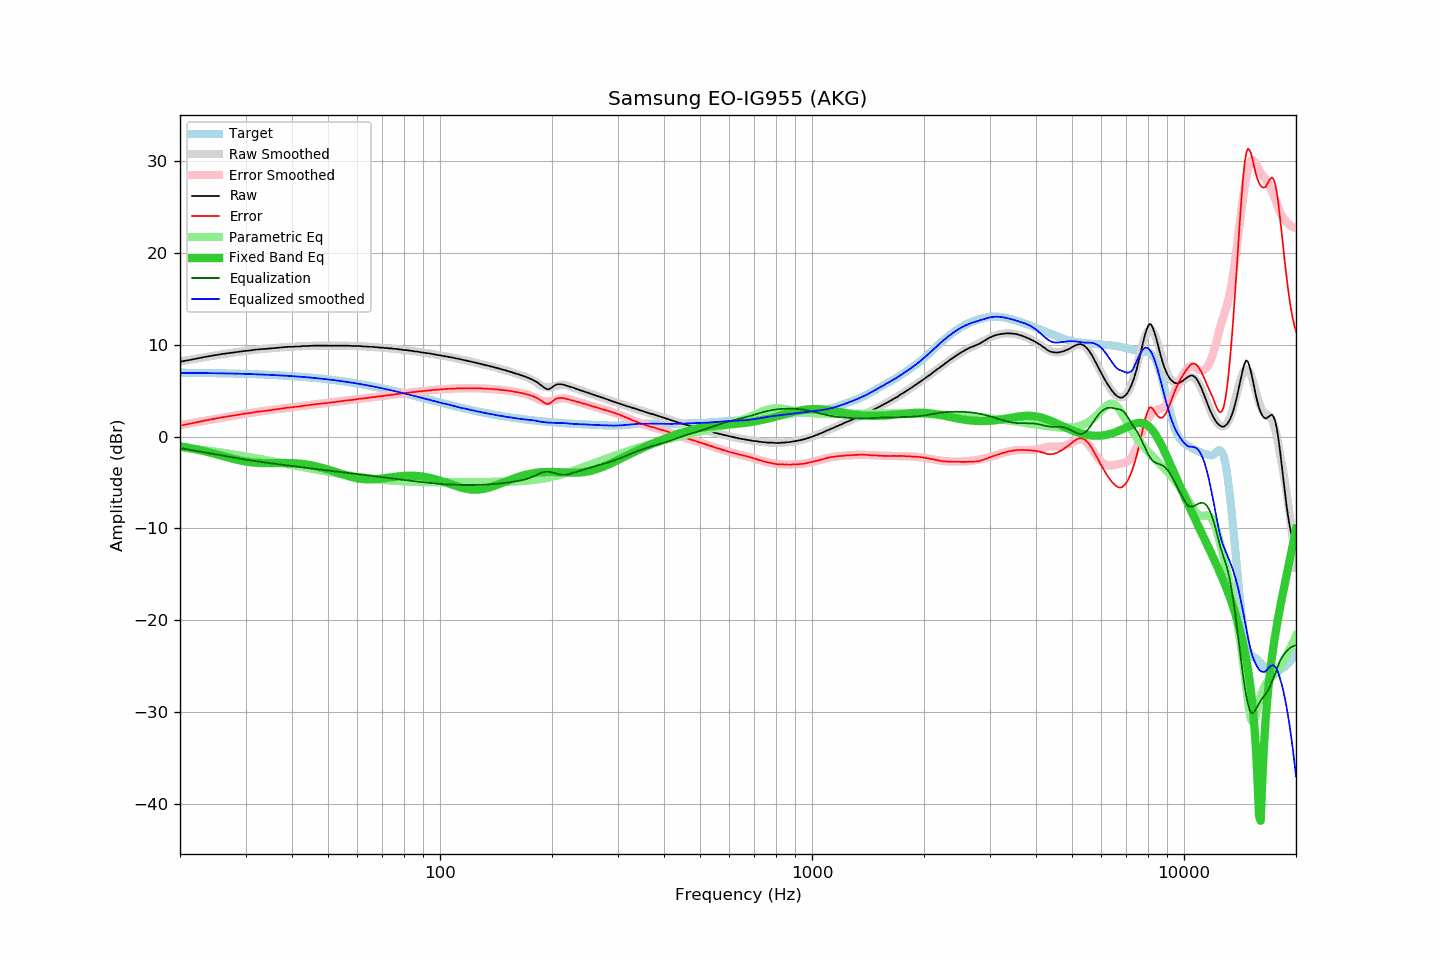

Source data for this figure (header and first rows):
frequency, raw, error, smoothed, error_smoothed, equalization, parametric_eq, equalized_raw, equalized_smoothed, target
20, 8.16, 1.19, 8.20, 1.25, -1.25, -1.05, 6.91, 6.94, 6.97
21, 8.32, 1.36, 8.34, 1.40, -1.40, -1.20, 6.91, 6.94, 6.96
22, 8.48, 1.53, 8.48, 1.55, -1.55, -1.37, 6.93, 6.93, 6.95
23, 8.64, 1.70, 8.62, 1.69, -1.69, -1.54, 6.95, 6.93, 6.94
24, 8.78, 1.85, 8.74, 1.83, -1.83, -1.73, 6.95, 6.92, 6.93
25, 8.90, 1.98, 8.86, 1.95, -1.95, -1.92, 6.94, 6.91, 6.91
26, 9.01, 2.11, 8.97, 2.08, -2.08, -2.11, 6.93, 6.90, 6.90
27, 9.10, 2.21, 9.08, 2.19, -2.19, -2.29, 6.90, 6.88, 6.89
28, 9.18, 2.31, 9.17, 2.30, -2.30, -2.45, 6.87, 6.87, 6.87
29, 9.27, 2.41, 9.26, 2.41, -2.41, -2.59, 6.86, 6.85, 6.85
30, 9.35, 2.51, 9.35, 2.51, -2.51, -2.71, 6.84, 6.84, 6.84
31, 9.40, 2.58, 9.41, 2.60, -2.60, -2.79, 6.80, 6.82, 6.82
32, 9.49, 2.69, 9.47, 2.68, -2.68, -2.85, 6.81, 6.80, 6.80
33, 9.53, 2.75, 9.53, 2.75, -2.75, -2.88, 6.77, 6.77, 6.78
34, 9.57, 2.81, 9.58, 2.83, -2.83, -2.89, 6.74, 6.75, 6.75
35, 9.62, 2.89, 9.62, 2.90, -2.90, -2.89, 6.72, 6.73, 6.73
36, 9.66, 2.95, 9.67, 2.96, -2.96, -2.88, 6.69, 6.70, 6.71
37, 9.70, 3.02, 9.70, 3.03, -3.03, -2.87, 6.67, 6.68, 6.68
38, 9.75, 3.09, 9.74, 3.09, -3.09, -2.87, 6.66, 6.65, 6.65
39, 9.79, 3.16, 9.77, 3.15, -3.15, -2.87, 6.64, 6.62, 6.63
40, 9.79, 3.19, 9.80, 3.20, -3.20, -2.89, 6.58, 6.60, 6.60
41, 9.83, 3.26, 9.82, 3.26, -3.26, -2.91, 6.57, 6.57, 6.57
42, 9.83, 3.29, 9.85, 3.31, -3.31, -2.95, 6.51, 6.53, 6.53
43, 9.88, 3.38, 9.87, 3.36, -3.36, -2.99, 6.51, 6.50, 6.50
44, 9.88, 3.41, 9.88, 3.41, -3.41, -3.05, 6.46, 6.47, 6.47
45, 9.90, 3.46, 9.89, 3.46, -3.46, -3.12, 6.43, 6.43, 6.43
46, 9.92, 3.52, 9.90, 3.51, -3.51, -3.20, 6.41, 6.39, 6.40
47, 9.92, 3.56, 9.91, 3.56, -3.56, -3.29, 6.36, 6.36, 6.36
48, 9.92, 3.60, 9.92, 3.60, -3.60, -3.38, 6.32, 6.32, 6.32
49, 9.92, 3.64, 9.92, 3.64, -3.64, -3.48, 6.27, 6.28, 6.28
50, 9.92, 3.68, 9.92, 3.69, -3.69, -3.59, 6.23, 6.24, 6.24
51, 9.92, 3.72, 9.92, 3.73, -3.73, -3.70, 6.19, 6.20, 6.20
52, 9.92, 3.76, 9.92, 3.77, -3.77, -3.81, 6.15, 6.15, 6.16
53, 9.92, 3.81, 9.92, 3.81, -3.81, -3.92, 6.11, 6.11, 6.11
54, 9.92, 3.85, 9.92, 3.85, -3.85, -4.03, 6.06, 6.07, 6.07
55, 9.92, 3.90, 9.91, 3.89, -3.89, -4.14, 6.02, 6.02, 6.02
56, 9.92, 3.94, 9.90, 3.93, -3.93, -4.24, 5.98, 5.97, 5.98
57, 9.91, 3.98, 9.90, 3.97, -3.97, -4.33, 5.93, 5.93, 5.93
58, 9.88, 4.00, 9.89, 4.01, -4.01, -4.41, 5.87, 5.88, 5.88
59, 9.88, 4.05, 9.88, 4.05, -4.05, -4.48, 5.83, 5.83, 5.83
60, 9.88, 4.09, 9.87, 4.09, -4.09, -4.54, 5.79, 5.78, 5.78
61, 9.87, 4.13, 9.86, 4.12, -4.12, -4.59, 5.74, 5.73, 5.73
62, 9.83, 4.15, 9.84, 4.16, -4.16, -4.62, 5.67, 5.68, 5.68
63, 9.83, 4.20, 9.83, 4.20, -4.20, -4.65, 5.63, 5.63, 5.63
64, 9.81, 4.23, 9.81, 4.23, -4.23, -4.66, 5.58, 5.58, 5.58
65, 9.79, 4.26, 9.79, 4.27, -4.27, -4.66, 5.52, 5.53, 5.53
66, 9.79, 4.31, 9.77, 4.30, -4.30, -4.66, 5.49, 5.47, 5.47
67, 9.75, 4.33, 9.75, 4.33, -4.33, -4.64, 5.41, 5.42, 5.42
68, 9.75, 4.38, 9.73, 4.37, -4.37, -4.62, 5.38, 5.37, 5.37
69, 9.70, 4.38, 9.71, 4.40, -4.40, -4.60, 5.30, 5.31, 5.31
70, 9.70, 4.44, 9.69, 4.43, -4.43, -4.57, 5.26, 5.26, 5.26
71, 9.66, 4.45, 9.67, 4.46, -4.46, -4.53, 5.19, 5.21, 5.21
72, 9.66, 4.50, 9.65, 4.50, -4.50, -4.50, 5.16, 5.15, 5.15
73, 9.62, 4.52, 9.63, 4.53, -4.53, -4.47, 5.09, 5.10, 5.10
74, 9.62, 4.57, 9.60, 4.56, -4.56, -4.43, 5.06, 5.04, 5.04
75, 9.57, 4.58, 9.58, 4.59, -4.59, -4.40, 4.98, 4.99, 4.99
76, 9.57, 4.63, 9.55, 4.62, -4.62, -4.37, 4.95, 4.93, 4.94
77, 9.53, 4.65, 9.53, 4.65, -4.65, -4.35, 4.88, 4.88, 4.88
78, 9.50, 4.67, 9.50, 4.68, -4.68, -4.32, 4.82, 4.83, 4.83
79, 9.49, 4.71, 9.48, 4.71, -4.71, -4.30, 4.78, 4.77, 4.77
... 553 more rows
